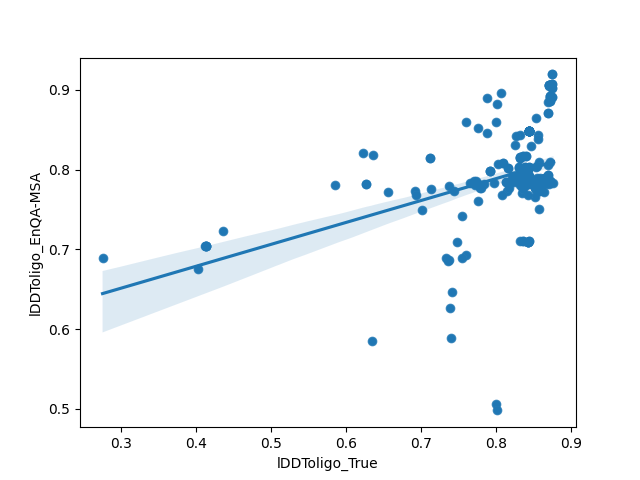

Values plotted in this chart, from the file beside it:
model, lDDToligo_True, lDDToligo_EnQA-MSA
T1124TS229_1o, 0.832, 0.7881
T1124TS239_1o, 0.832, 0.7881
T1124TS086_3o, 0.872, 0.8921
T1124TS477_1o, 0.853, 0.8647
T1124TS003_5o, 0.872, 0.8921
T1124TS158_3o, 0.872, 0.8921
T1124TS158_4o, 0.872, 0.8901
T1124TS086_4o, 0.872, 0.8901
T1124TS462_1o, 0.874, 0.9194
T1124TS462_5o, 0.874, 0.8916
T1124TS180_5o, 0.874, 0.8916
T1124TS180_1o, 0.874, 0.9194
T1124TS462_2o, 0.872, 0.9062
T1124TS180_2o, 0.872, 0.9062
T1124TS462_3o, 0.874, 0.9019
T1124TS180_3o, 0.874, 0.9019
T1124TS462_4o, 0.874, 0.9072
T1124TS180_4o, 0.874, 0.9072
T1124TS158_1o, 0.87, 0.9067
T1124TS003_4o, 0.871, 0.9067
T1124TS086_2o, 0.871, 0.9067
T1124TS158_2o, 0.871, 0.9067
T1124TS158_5o, 0.87, 0.9048
T1124TS086_1o, 0.87, 0.9067
T1124TS003_3o, 0.87, 0.9067
T1124TS367_2o, 0.858, 0.7896
T1124TS086_5o, 0.87, 0.9058
T1124TS288_3o, 0.876, 0.7827
T1124TS071_2o, 0.839, 0.7808
T1124TS298_2o, 0.866, 0.7827
T1124TS367_4o, 0.841, 0.7896
T1124TS338_2o, 0.856, 0.7812
T1124TS150_5o, 0.856, 0.7812
T1124TS460_1o, 0.856, 0.7812
T1124TS352_1o, 0.856, 0.7812
T1124TS073_3o, 0.832, 0.7852
T1124TS320_3o, 0.853, 0.7822
T1124TS390_3o, 0.853, 0.7822
T1124TS150_3o, 0.853, 0.7827
T1124TS460_5o, 0.853, 0.7832
T1124TS352_5o, 0.853, 0.7832
T1124TS003_2o, 0.86, 0.7847
T1124TS338_5o, 0.853, 0.7832
T1124TS348_5o, 0.851, 0.7788
T1124TS071_4o, 0.834, 0.7783
T1124TS338_4o, 0.851, 0.7803
T1124TS071_1o, 0.838, 0.7832
T1124TS150_4o, 0.851, 0.7773
T1124TS352_3o, 0.851, 0.7803
T1124TS460_2o, 0.851, 0.7803
T1124TS390_4o, 0.851, 0.7788
T1124TS320_4o, 0.851, 0.7788
T1124TS239_4o, 0.833, 0.79
T1124TS229_4o, 0.833, 0.79
T1124TS461_4o, 0.842, 0.7935
T1124TS446_4o, 0.842, 0.7935
T1124TS367_1o, 0.863, 0.7827
T1124TS229_3o, 0.818, 0.7847
T1124TS122_3o, 0.842, 0.7095
T1124TS122_4o, 0.842, 0.7095
... 210 more rows
